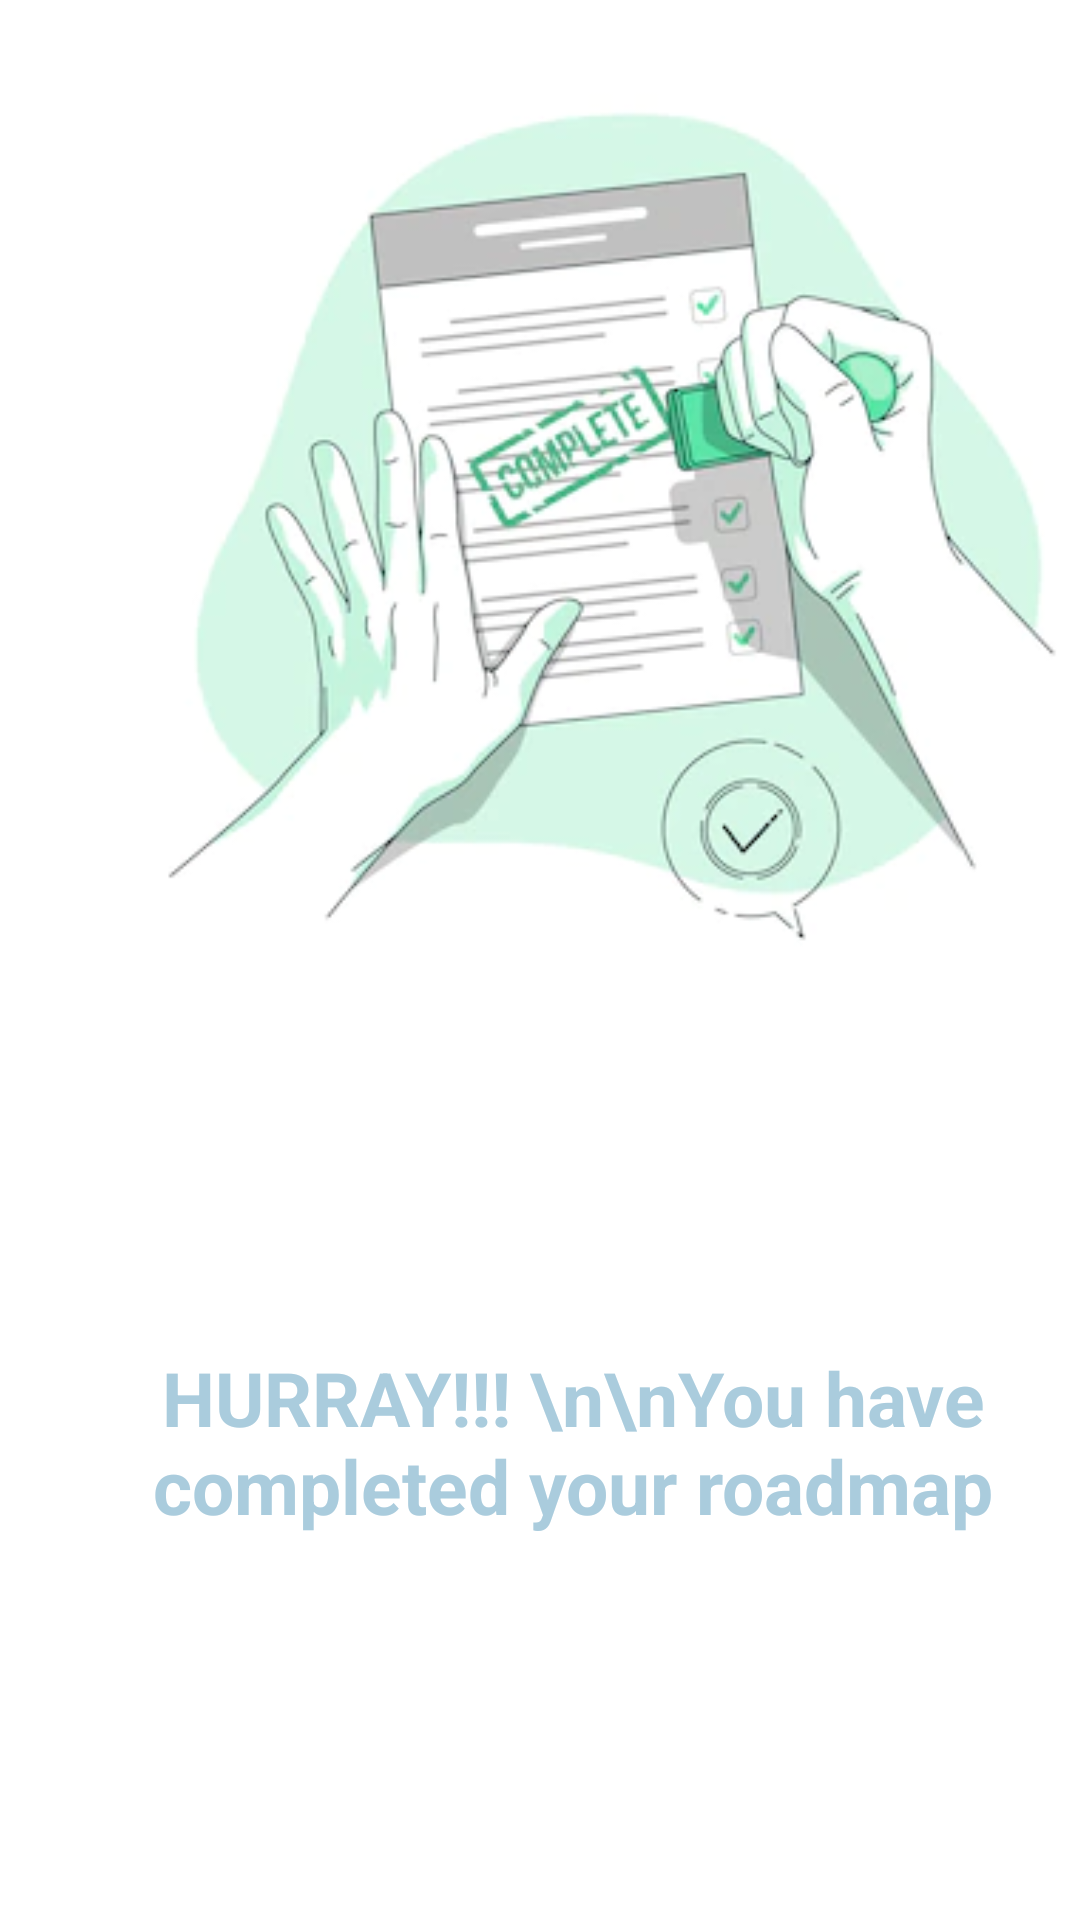

Write the Android layout XML for this screen, with the resource values it uses.
<!-- AndroidManifest.xml: application theme Theme.Careerguide -->
<!-- res/layout/activity_main_activityyay.xml -->
<?xml version="1.0" encoding="utf-8"?>
<androidx.constraintlayout.widget.ConstraintLayout xmlns:android="http://schemas.android.com/apk/res/android"
    xmlns:app="http://schemas.android.com/apk/res-auto"
    xmlns:tools="http://schemas.android.com/tools"
    android:layout_width="match_parent"
    android:layout_height="match_parent"
    android:background="@color/white"
    tools:context=".MainActivityyay">


    <ImageView
        android:id="@+id/yay"
        android:layout_width="360dp"
        android:layout_height="320dp"
        android:layout_marginStart="25dp"
        android:layout_marginTop="16dp"
        android:src="@drawable/yay"
        app:layout_constraintStart_toStartOf="parent"
        app:layout_constraintTop_toTopOf="parent" />

    <TextView
        android:layout_width="wrap_content"
        android:layout_height="wrap_content"
        android:layout_marginStart="11dp"
        android:layout_marginTop="113dp"
        android:text="HURRAY!!! \n\nYou have completed your roadmap"
        android:textAlignment="center"
        android:textColor="@color/blue"
        android:textSize="25dp"
        android:textStyle="bold"
        app:layout_constraintStart_toStartOf="parent"
        app:layout_constraintTop_toBottomOf="@+id/yay" />

</androidx.constraintlayout.widget.ConstraintLayout>
<!-- resources referenced by this layout -->
<resources>
  <color name="blue">#AACCDD</color>
  <color name="white">#FFFFFFFF</color>
  <!-- drawable yay: webp bitmap (drawable, 14850 bytes) -->
  <style name="Theme.Careerguide" parent="Theme.AppCompat.Light.DarkActionBar">
          
          <item name="colorPrimary">@color/blue</item>
  
          
          <item name="android:statusBarColor">@color/blue</item>
          <item name="android:navigationBarColor">@color/blue</item>
      </style>
</resources>
